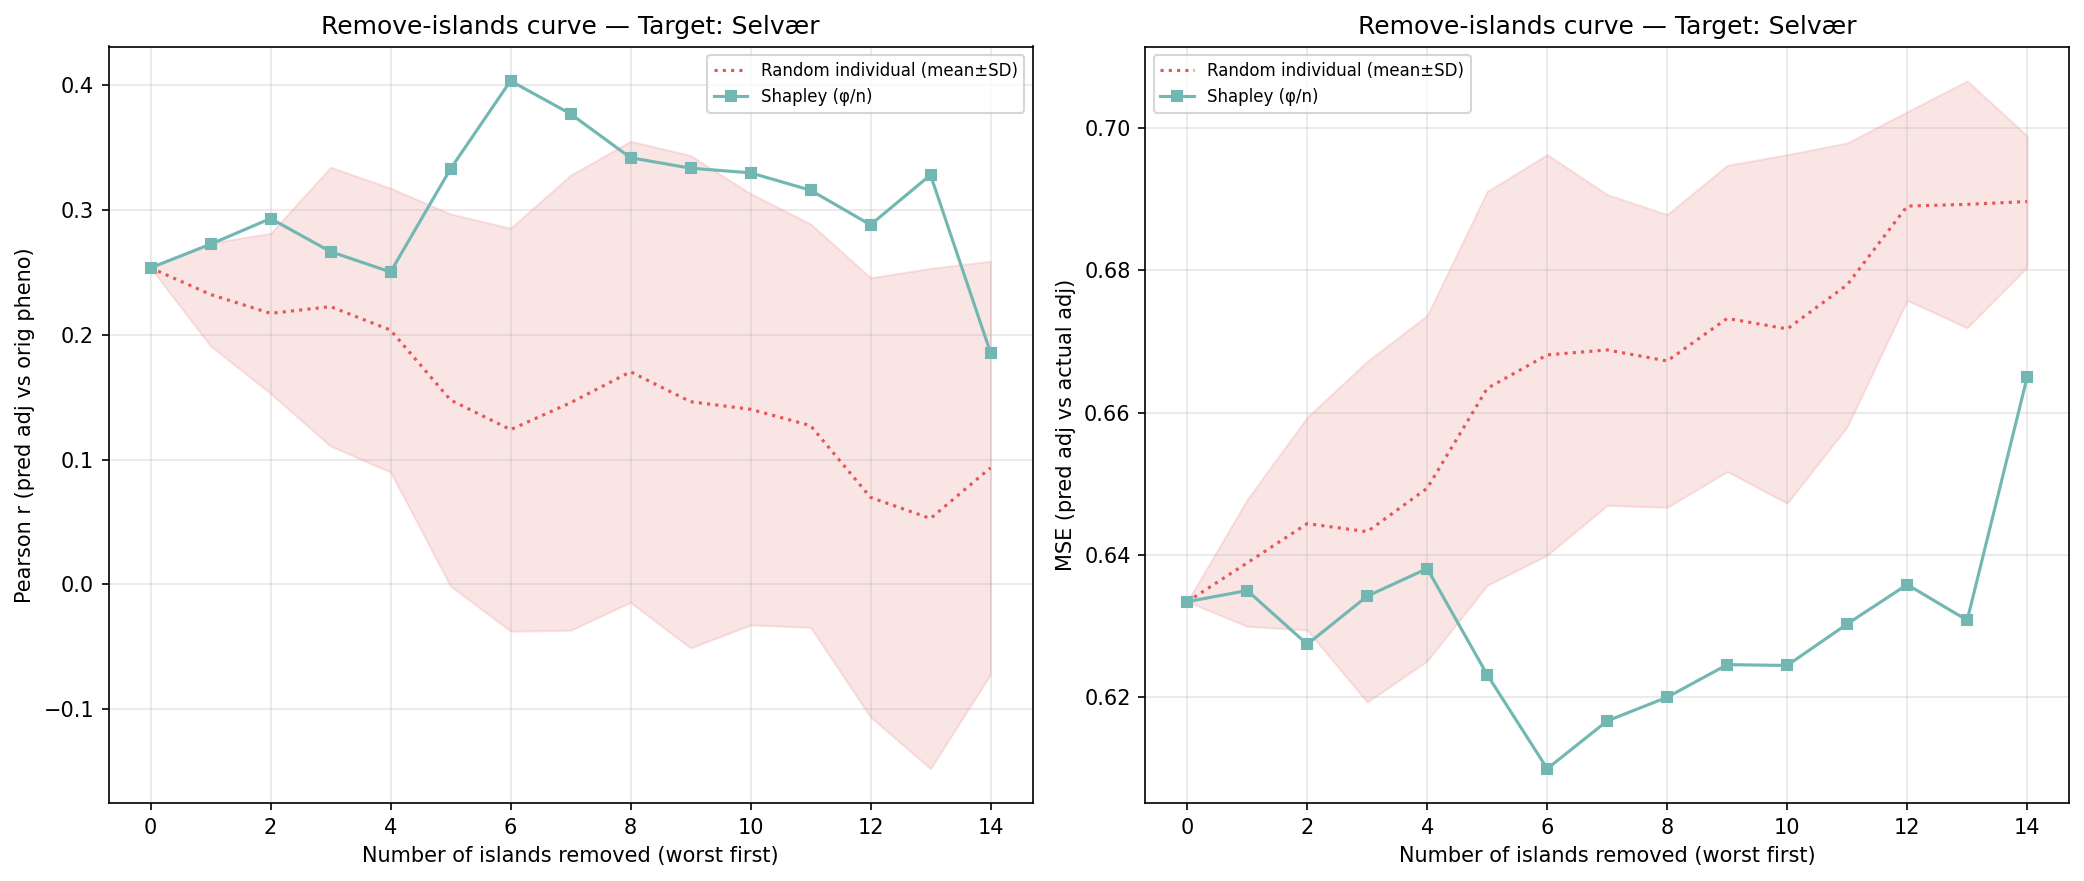

The data file committed next to this chart (first rows):
n_removed, n_islands_remaining, n_individuals_remaining, corr_eval, mse_adj, method, order_seed, n_islands, n_individuals, target_island
14, 1, 292, 0.1859, 0.665, shapley_mean, -1, 1, 292, 3
13, 2, 450, 0.3282, 0.6308, shapley_mean, -1, 2, 450, 3
12, 3, 542, 0.2882, 0.6358, shapley_mean, -1, 3, 542, 3
11, 4, 898, 0.3159, 0.6303, shapley_mean, -1, 4, 898, 3
10, 5, 1071, 0.3299, 0.6244, shapley_mean, -1, 5, 1071, 3
9, 6, 1190, 0.3336, 0.6246, shapley_mean, -1, 6, 1190, 3
8, 7, 1392, 0.3419, 0.62, shapley_mean, -1, 7, 1392, 3
7, 8, 1558, 0.3771, 0.6166, shapley_mean, -1, 8, 1558, 3
6, 9, 2142, 0.4035, 0.6099, shapley_mean, -1, 9, 2142, 3
5, 10, 2401, 0.333, 0.6231, shapley_mean, -1, 10, 2401, 3
4, 11, 3479, 0.2504, 0.6381, shapley_mean, -1, 11, 3479, 3
3, 12, 3965, 0.2667, 0.6342, shapley_mean, -1, 12, 3965, 3
2, 13, 4548, 0.2932, 0.6274, shapley_mean, -1, 13, 4548, 3
1, 14, 4945, 0.2727, 0.635, shapley_mean, -1, 14, 4945, 3
0, 15, 5503, 0.2537, 0.6334, shapley_mean, -1, 15, 5503, 3
14, 1, 292, 0.03925, 0.6834, random_individual, 0, 1, 292, 3
13, 2, 450, 0.04033, 0.6782, random_individual, 0, 2, 450, 3
12, 3, 542, 0.06063, 0.6792, random_individual, 0, 3, 542, 3
11, 4, 898, 0.06549, 0.6771, random_individual, 0, 4, 898, 3
10, 5, 1071, 0.1428, 0.6624, random_individual, 0, 5, 1071, 3
9, 6, 1190, 0.1314, 0.6615, random_individual, 0, 6, 1190, 3
8, 7, 1392, 0.1356, 0.6643, random_individual, 0, 7, 1392, 3
7, 8, 1558, 0.1382, 0.6653, random_individual, 0, 8, 1558, 3
6, 9, 2142, 0.1597, 0.6542, random_individual, 0, 9, 2142, 3
5, 10, 2401, 0.1793, 0.6468, random_individual, 0, 10, 2401, 3
4, 11, 3479, 0.1802, 0.6483, random_individual, 0, 11, 3479, 3
3, 12, 3965, 0.2128, 0.6421, random_individual, 0, 12, 3965, 3
2, 13, 4548, 0.1763, 0.6477, random_individual, 0, 13, 4548, 3
1, 14, 4945, 0.2205, 0.6403, random_individual, 0, 14, 4945, 3
0, 15, 5503, 0.2537, 0.6334, random_individual, 0, 15, 5503, 3
14, 1, 292, -0.1612, 0.7042, random_individual, 1, 1, 292, 3
13, 2, 450, -0.267, 0.7173, random_individual, 1, 2, 450, 3
12, 3, 542, -0.2219, 0.7103, random_individual, 1, 3, 542, 3
11, 4, 898, -0.03886, 0.7033, random_individual, 1, 4, 898, 3
10, 5, 1071, -0.02902, 0.6967, random_individual, 1, 5, 1071, 3
9, 6, 1190, -0.009576, 0.6933, random_individual, 1, 6, 1190, 3
8, 7, 1392, 0.03827, 0.6844, random_individual, 1, 7, 1392, 3
7, 8, 1558, 0.0835, 0.676, random_individual, 1, 8, 1558, 3
6, 9, 2142, 0.08271, 0.676, random_individual, 1, 9, 2142, 3
5, 10, 2401, 0.2162, 0.656, random_individual, 1, 10, 2401, 3
4, 11, 3479, 0.2663, 0.6406, random_individual, 1, 11, 3479, 3
3, 12, 3965, 0.3176, 0.6247, random_individual, 1, 12, 3965, 3
2, 13, 4548, 0.2872, 0.6323, random_individual, 1, 13, 4548, 3
1, 14, 4945, 0.2603, 0.6358, random_individual, 1, 14, 4945, 3
0, 15, 5503, 0.2537, 0.6334, random_individual, 1, 15, 5503, 3
14, 1, 292, 0.2772, 0.6937, random_individual, 2, 1, 292, 3
13, 2, 450, 0.2731, 0.6781, random_individual, 2, 2, 450, 3
12, 3, 542, 0.227, 0.6845, random_individual, 2, 3, 542, 3
11, 4, 898, 0.3769, 0.6519, random_individual, 2, 4, 898, 3
10, 5, 1071, 0.4212, 0.6352, random_individual, 2, 5, 1071, 3
9, 6, 1190, 0.4861, 0.6419, random_individual, 2, 6, 1190, 3
8, 7, 1392, 0.4879, 0.6366, random_individual, 2, 7, 1392, 3
7, 8, 1558, 0.4602, 0.6335, random_individual, 2, 8, 1558, 3
6, 9, 2142, 0.3815, 0.6263, random_individual, 2, 9, 2142, 3
5, 10, 2401, 0.3429, 0.6303, random_individual, 2, 10, 2401, 3
4, 11, 3479, 0.3597, 0.6146, random_individual, 2, 11, 3479, 3
3, 12, 3965, 0.326, 0.6204, random_individual, 2, 12, 3965, 3
2, 13, 4548, 0.2846, 0.626, random_individual, 2, 13, 4548, 3
1, 14, 4945, 0.2879, 0.6255, random_individual, 2, 14, 4945, 3
0, 15, 5503, 0.2537, 0.6334, random_individual, 2, 15, 5503, 3
... 30 more rows
